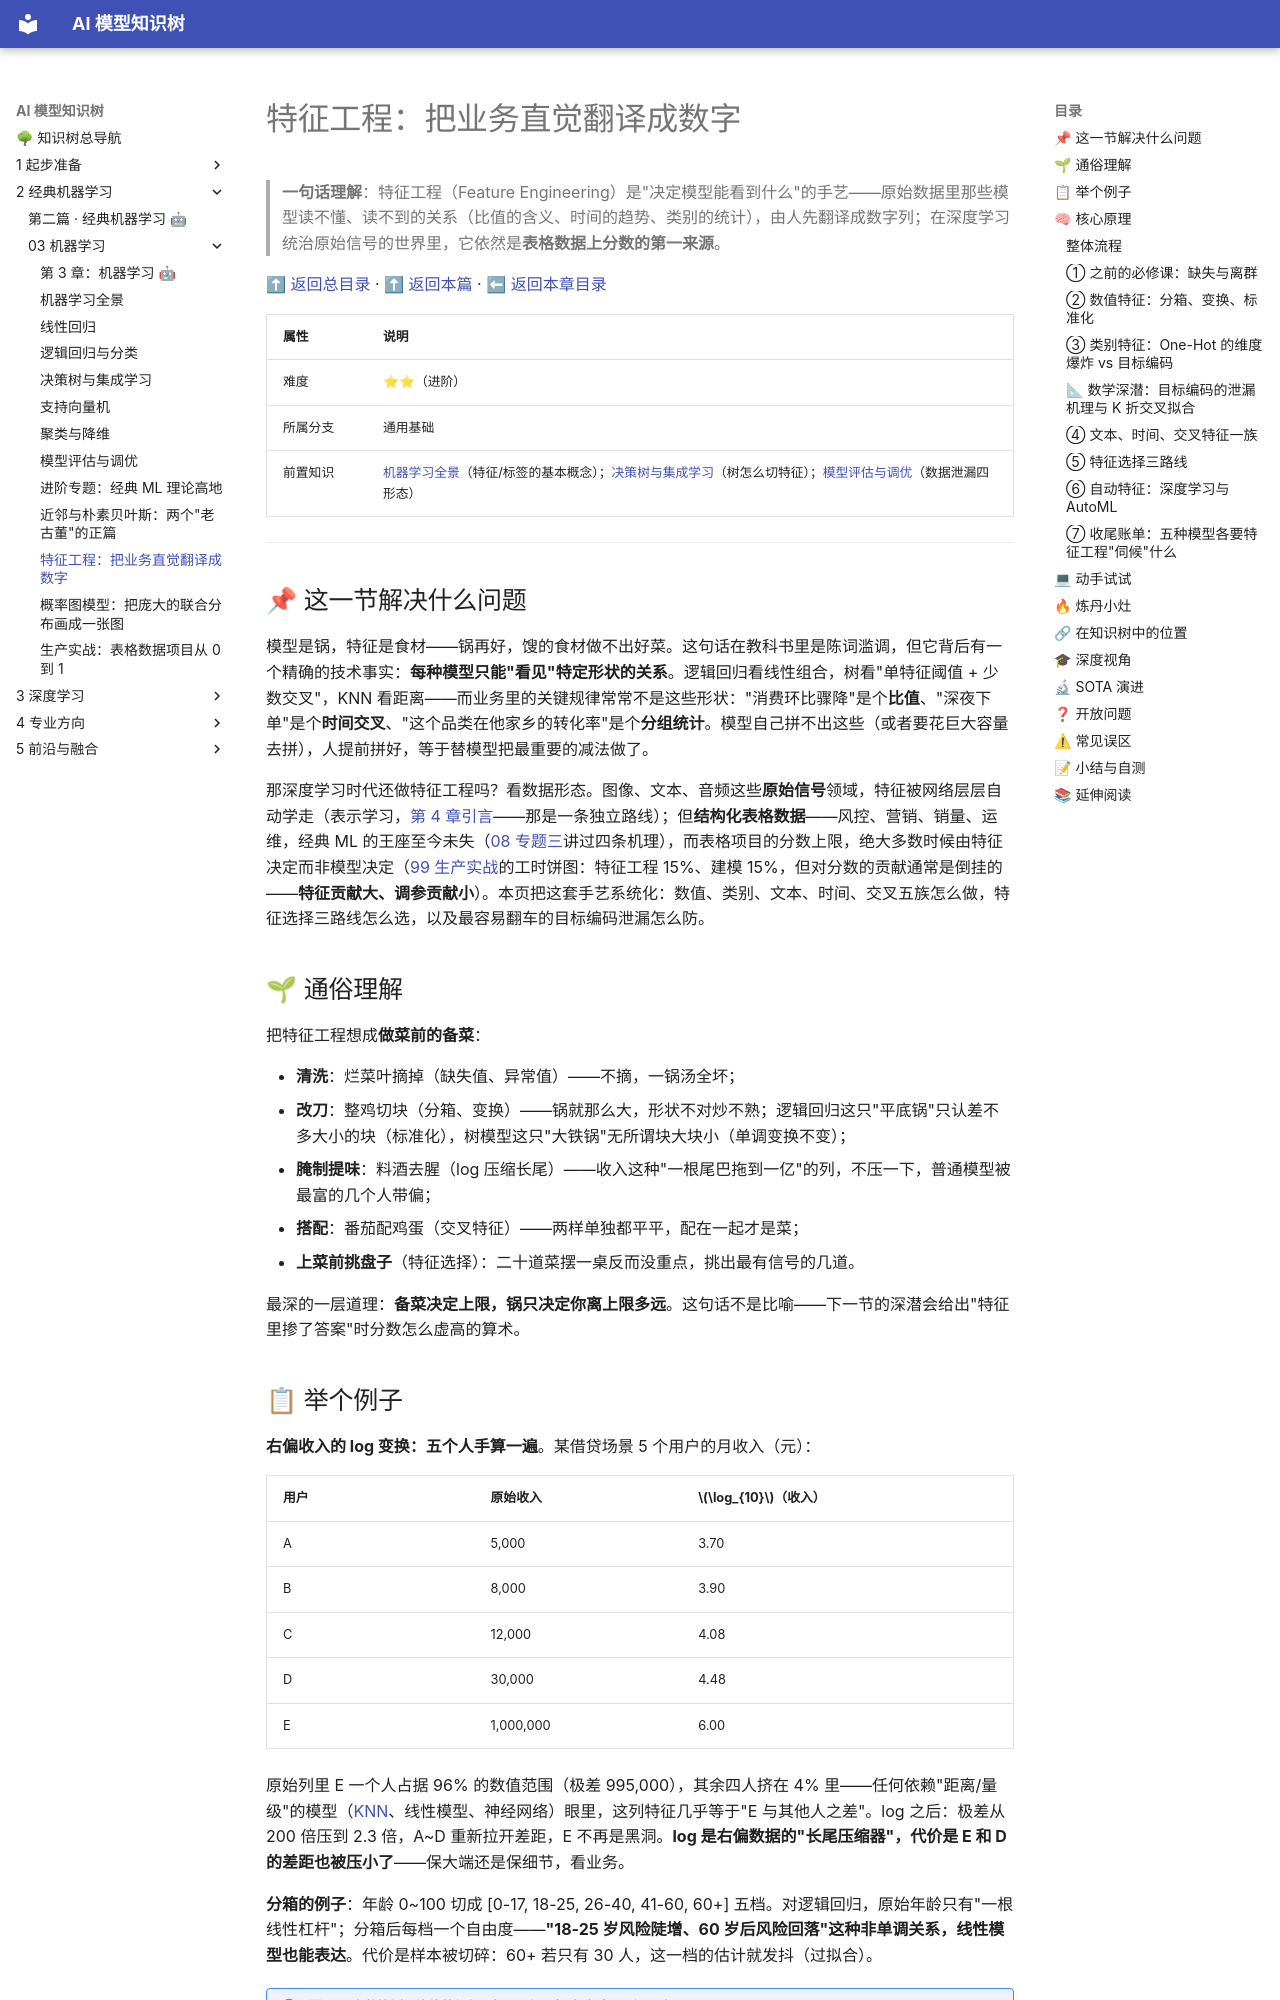

repository: lizhengzhong20-sketch/model_learning · page: 2-经典机器学习/03-机器学习/10-特征工程/index.html · generator: mkdocs

# 特征工程：把业务直觉翻译成数字

> **一句话理解**：特征工程（Feature Engineering）是"决定模型能看到什么"的手艺——原始数据里那些模型读不懂、读不到的关系（比值的含义、时间的趋势、类别的统计），由人先翻译成数字列；在深度学习统治原始信号的世界里，它依然是**表格数据上分数的第一来源**。

[⬆ 返回总目录](../../../README.md) · [⬆ 返回本篇](../README.md) · [⬅ 返回本章目录](./README.md)

| 属性 | 说明 |
|------|------|
| 难度 | ⭐⭐（进阶） |
| 所属分支 | 通用基础 |
| 前置知识 | [机器学习全景](./01-机器学习全景.md)（特征/标签的基本概念）；[决策树与集成学习](./04-决策树与集成学习.md)（树怎么切特征）；[模型评估与调优](./07-模型评估与调优.md)（数据泄漏四形态） |

---

## 📌 这一节解决什么问题

模型是锅，特征是食材——锅再好，馊的食材做不出好菜。这句话在教科书里是陈词滥调，但它背后有一个精确的技术事实：**每种模型只能"看见"特定形状的关系**。逻辑回归看线性组合，树看"单特征阈值 + 少数交叉"，KNN 看距离——而业务里的关键规律常常不是这些形状："消费环比骤降"是个**比值**、"深夜下单"是个**时间交叉**、"这个品类在他家乡的转化率"是个**分组统计**。模型自己拼不出这些（或者要花巨大容量去拼），人提前拼好，等于替模型把最重要的减法做了。

那深度学习时代还做特征工程吗？看数据形态。图像、文本、音频这些**原始信号**领域，特征被网络层层自动学走（表示学习，[第 4 章引言](../../3-深度学习/04-深度学习基础/README.md)——那是一条独立路线）；但**结构化表格数据**——风控、营销、销量、运维，经典 ML 的王座至今未失（[08 专题三](./08-进阶专题-经典ML理论高地.md)讲过四条机理），而表格项目的分数上限，绝大多数时候由特征决定而非模型决定（[99 生产实战](./99-生产实战.md)的工时饼图：特征工程 15%、建模 15%，但对分数的贡献通常是倒挂的——**特征贡献大、调参贡献小**）。本页把这套手艺系统化：数值、类别、文本、时间、交叉五族怎么做，特征选择三路线怎么选，以及最容易翻车的目标编码泄漏怎么防。

## 🌱 通俗理解

把特征工程想成**做菜前的备菜**：

- **清洗**：烂菜叶摘掉（缺失值、异常值）——不摘，一锅汤全坏；
- **改刀**：整鸡切块（分箱、变换）——锅就那么大，形状不对炒不熟；逻辑回归这只"平底锅"只认差不多大小的块（标准化），树模型这只"大铁锅"无所谓块大块小（单调变换不变）；
- **腌制提味**：料酒去腥（log 压缩长尾）——收入这种"一根尾巴拖到一亿"的列，不压一下，普通模型被最富的几个人带偏；
- **搭配**：番茄配鸡蛋（交叉特征）——两样单独都平平，配在一起才是菜；
- **上菜前挑盘子**（特征选择）：二十道菜摆一桌反而没重点，挑出最有信号的几道。

最深的一层道理：**备菜决定上限，锅只决定你离上限多远**。这句话不是比喻——下一节的深潜会给出"特征里掺了答案"时分数怎么虚高的算术。

## 📋 举个例子

**右偏收入的 log 变换：五个人手算一遍**。某借贷场景 5 个用户的月收入（元）：

| 用户 | 原始收入 | $\log_{10}$（收入） |
|---|---|---|
| A | 5,000 | 3.70 |
| B | 8,000 | 3.90 |
| C | 12,000 | 4.08 |
| D | 30,000 | 4.48 |
| E | 1,000,000 | 6.00 |

原始列里 E 一个人占据 96% 的数值范围（极差 995,000），其余四人挤在 4% 里——任何依赖"距离/量级"的模型（[KNN](./09-近邻与朴素贝叶斯.md)、线性模型、神经网络）眼里，这列特征几乎等于"E 与其他人之差"。log 之后：极差从 200 倍压到 2.3 倍，A~D 重新拉开差距，E 不再是黑洞。**log 是右偏数据的"长尾压缩器"，代价是 E 和 D 的差距也被压小了**——保大端还是保细节，看业务。

**分箱的例子**：年龄 0~100 切成 [0-17, 18-25, 26-40, 41-60, 60+] 五档。对逻辑回归，原始年龄只有"一根线性杠杆"；分箱后每档一个自由度——**"18-25 岁风险陡增、60 岁后风险回落"这种非单调关系，线性模型也能表达**。代价是样本被切碎：60+ 若只有 30 人，这一档的估计就发抖（过拟合）。

<details>
<summary>📊 展开完整算例：比值特征怎么把"两个平庸列"变成"一个强列"</summary>

流失预测场景，两个原始列（[99 生产实战](./99-生产实战.md)时间窗特征族的迷你版）：

| 用户 | 近 7 天登录 | 前 7 天登录 | 比值（近/前） | 业务含义 |
|---|---|---|---|---|
| 甲 | 14 | 15 | 0.93 | 稳定活跃 |
| 乙 | 2 | 14 | 0.14 | **断崖式降温——强流失信号** |
| 丙 | 2 | 2 | 1.00 | 一贯低频，未必流失 |
| 丁 | 14 | 2 | 7.00 | 回流/爆发 |

关键观察：**"近 7 天 = 2"单独看，乙和丙完全一样**——原始两列对这两个人无区分力；比值一算，0.14 vs 1.00 立刻分开。树模型理论上能通过两次切分（近 7 天 < 5 且 前 7 天 > 10）拼出这个组合，但要消耗两层深度与更多样本；**直接把比值做成一列，等于把最重要的减法与除法提前替模型做好**。这不是锦上添花——在 GBDT 实战里，"环比/斜率/占比"类交叉特征常年霸占特征重要性的前排。

</details>

## 🧠 核心原理

### 整体流程

```mermaid
graph LR
    A["原始列<br/>业务库表"] --> B["清洗<br/>缺失 · 异常 · 口径"]
    B --> C["数值族<br/>分箱 · 变换 · 标准化"]
    B --> D["类别族<br/>One-Hot · 目标编码 · 频率"]
    B --> E["文本 / 时间 / 交叉族"]
    C --> F["特征选择<br/>过滤 / 包裹 / 嵌入"]
    D --> F
    E --> F
    F --> G["模型<br/>喂什么决定看到什么"]
```

> 👉 **人话**：特征工程不是"想特征"一个动作，是一条流水线——清洗定生死（垃圾进垃圾出）、变换定形状（模型能不能看见这个关系）、选择定聚焦（噪声列少进考场）。每一站都有专门的工具与专门的坑。
